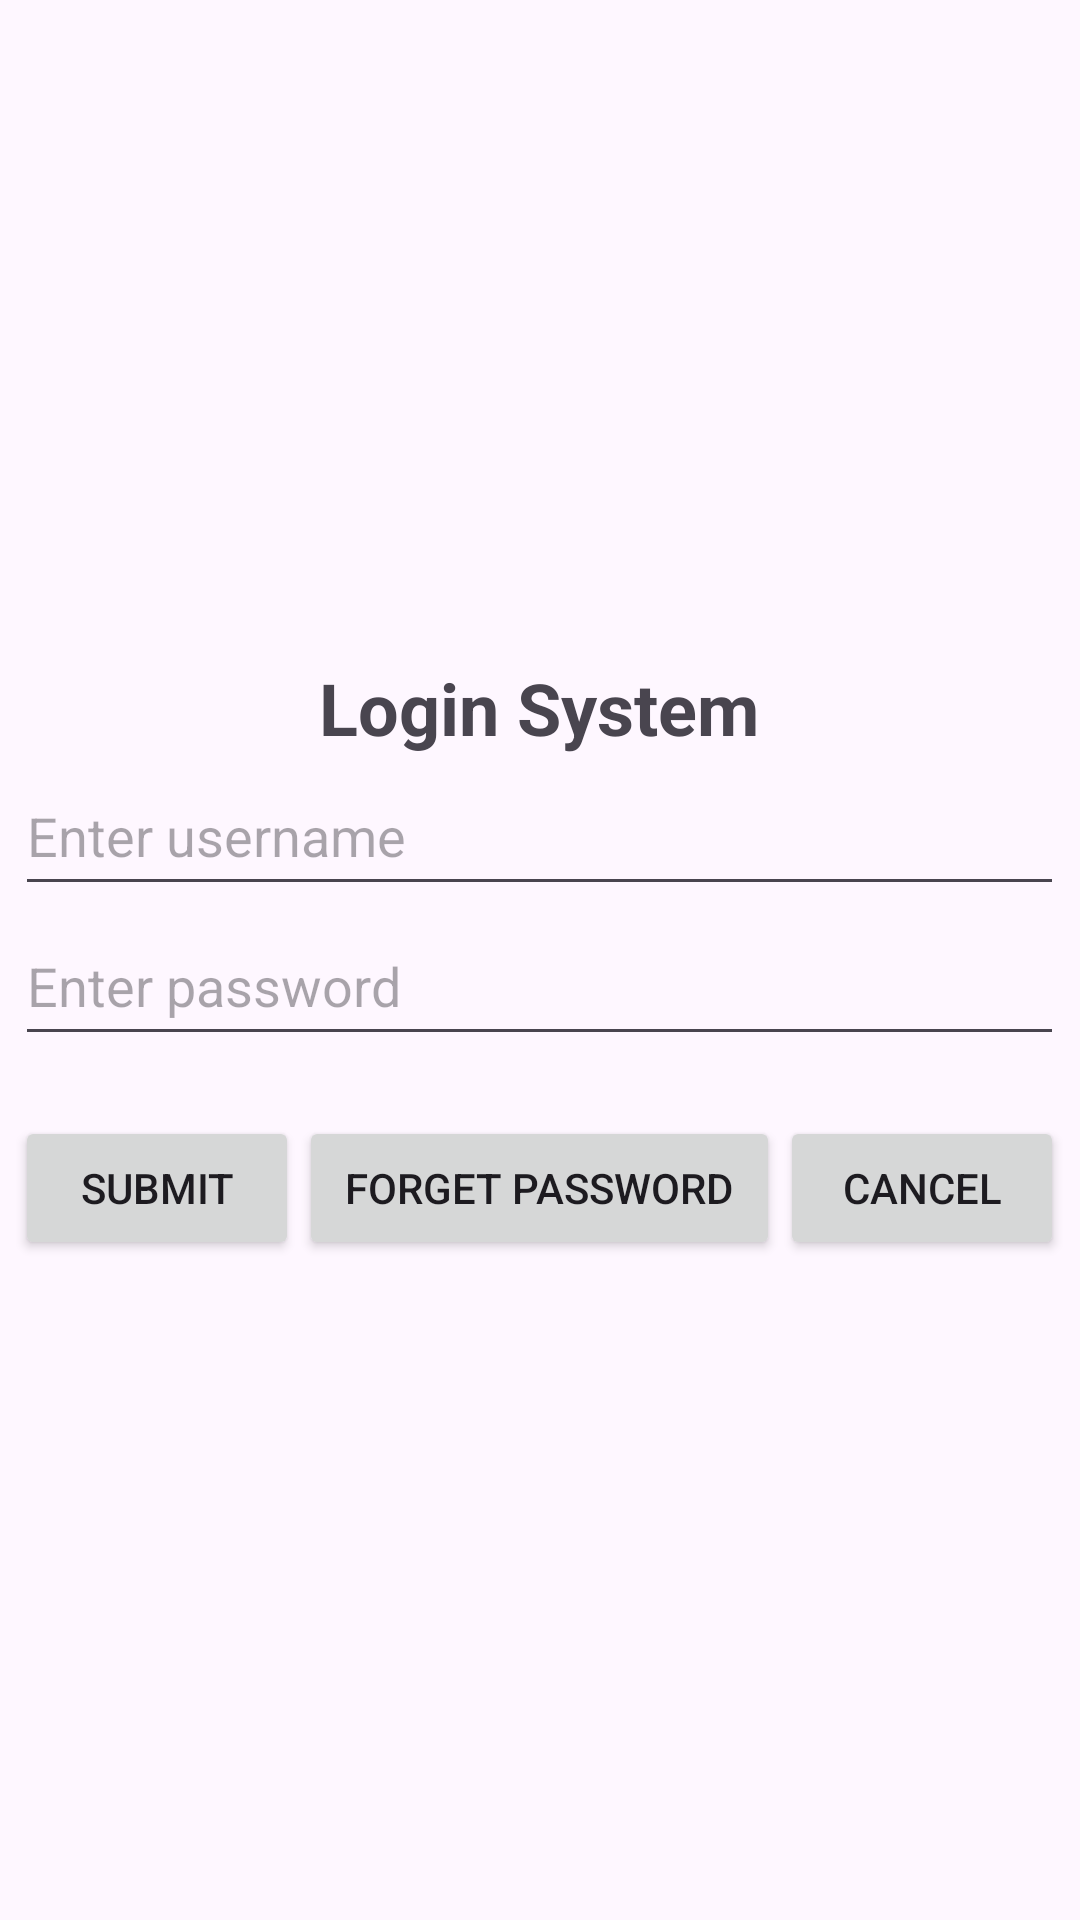

Produce the Android XML layout that renders to this screen, including the resource entries it uses.
<!-- AndroidManifest.xml: application theme Theme.IT0608Android -->
<!-- res/layout/activity_table_layout_login.xml -->
<?xml version="1.0" encoding="utf-8"?>
<TableLayout xmlns:android="http://schemas.android.com/apk/res/android"
    android:layout_width="match_parent"
    android:layout_height="match_parent"
    android:shrinkColumns="*"
    android:stretchColumns="*"
    android:padding="5dp"
    android:gravity="center">
    <TableRow>
        <TextView
            android:textSize="24sp"
            android:textStyle="bold"
            android:text="@string/login_system"
            android:layout_column="0"
            android:layout_span="3"
            android:layout_gravity="center"/>
    </TableRow>
    <TableRow>
        <EditText
            android:layout_span="3"
            android:hint="@string/enter_username"
            android:inputType="text"
            android:layout_height="50dp"/>
    </TableRow>
    <TableRow>
        <EditText
            android:layout_span="3"
            android:hint="@string/enter_password"
            android:inputType="textPassword"
            android:layout_height="50dp"/>
    </TableRow>
    <TableRow android:layout_marginTop="20dp">
        <Button
            android:text="@string/submit"/>
        <Button
            android:text="@string/forget_password"/>
        <Button
            android:text="@string/cancel"/>
    </TableRow>
</TableLayout>
<!-- resources referenced by this layout -->
<resources>
  <string name="cancel">Cancel</string>
  <string name="enter_password">Enter password</string>
  <string name="enter_username">Enter username</string>
  <string name="forget_password">Forget password</string>
  <string name="login_system">Login System</string>
  <string name="submit">Submit</string>
  <style name="Theme.IT0608Android" parent="Base.Theme.IT0608Android" />
  <style name="Base.Theme.IT0608Android" parent="Theme.Material3.DayNight.NoActionBar">
          
          
      </style>
</resources>
